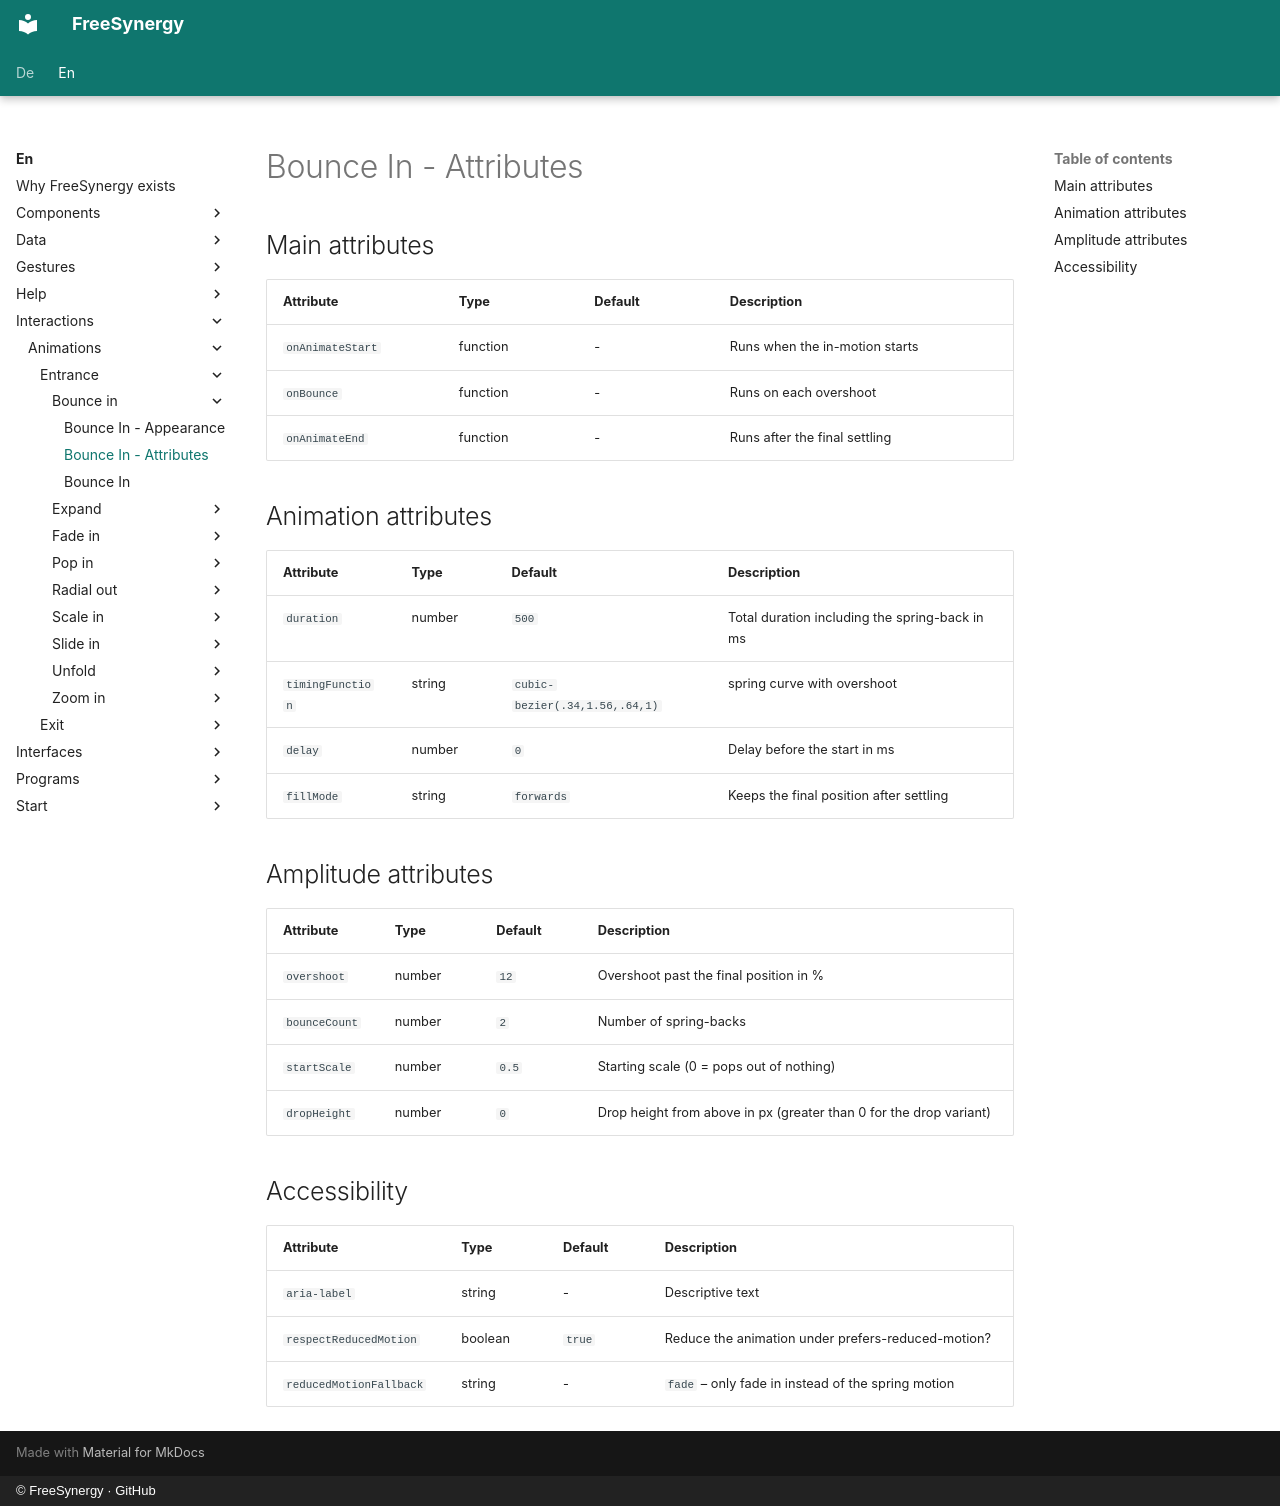

repository: FreeSynergy/fs-documentation · page: en/interactions/animations/entrance/bounce-in/attributes/index.html · generator: mkdocs · copyright: © FreeSynergy · GitHub

# Bounce In - Attributes

## Main attributes

| Attribute | Type | Default | Description |
|-----------|------|---------|-------------|
| `onAnimateStart` | function | - | Runs when the in-motion starts |
| `onBounce` | function | - | Runs on each overshoot |
| `onAnimateEnd` | function | - | Runs after the final settling |

## Animation attributes

| Attribute | Type | Default | Description |
|-----------|------|---------|-------------|
| `duration` | number | `500` | Total duration including the spring-back in ms |
| `timingFunction` | string | `cubic-bezier(.34,1.56,.64,1)` | spring curve with overshoot |
| `delay` | number | `0` | Delay before the start in ms |
| `fillMode` | string | `forwards` | Keeps the final position after settling |

## Amplitude attributes

| Attribute | Type | Default | Description |
|-----------|------|---------|-------------|
| `overshoot` | number | `12` | Overshoot past the final position in % |
| `bounceCount` | number | `2` | Number of spring-backs |
| `startScale` | number | `0.5` | Starting scale (0 = pops out of nothing) |
| `dropHeight` | number | `0` | Drop height from above in px (greater than 0 for the drop variant) |

## Accessibility

| Attribute | Type | Default | Description |
|-----------|------|---------|-------------|
| `aria-label` | string | - | Descriptive text |
| `respectReducedMotion` | boolean | `true` | Reduce the animation under prefers-reduced-motion? |
| `reducedMotionFallback` | string | - | `fade` – only fade in instead of the spring motion |
